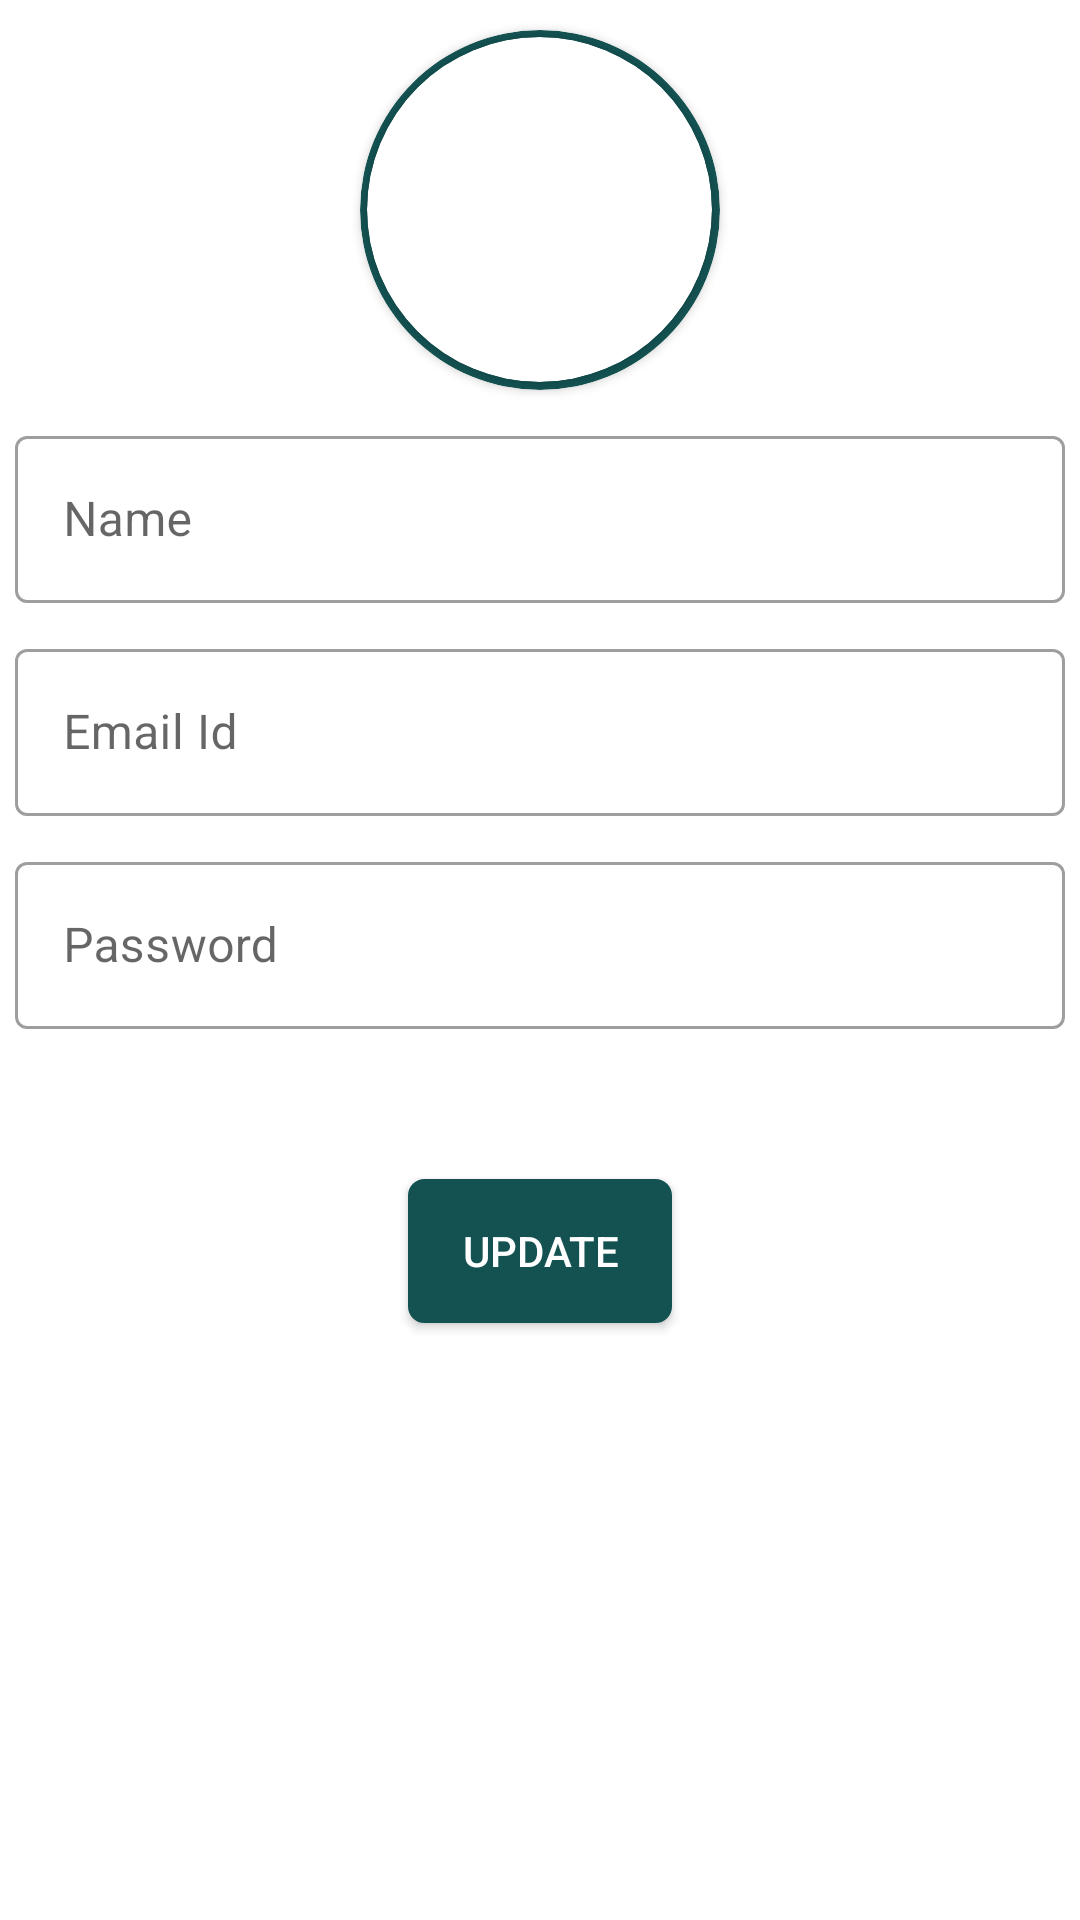

This screen was rendered from an Android layout file. Write that file and the resources it references.
<!-- AndroidManifest.xml: application theme Theme.GroceryShopApp -->
<!-- res/layout/activity_my_profile.xml -->
<?xml version="1.0" encoding="utf-8"?>
<androidx.constraintlayout.widget.ConstraintLayout xmlns:android="http://schemas.android.com/apk/res/android"
    xmlns:app="http://schemas.android.com/apk/res-auto"
    xmlns:tools="http://schemas.android.com/tools"
    android:layout_width="match_parent"
    android:layout_height="match_parent"
    android:layout_margin="@dimen/dp_10"
    tools:context=".activity.SignUpActivity">


    <androidx.cardview.widget.CardView
        android:id="@+id/cv_image"
        android:layout_width="120dp"
        android:layout_height="120dp"
        app:cardCornerRadius="250dp"
        android:layout_marginTop="@dimen/dp_10"
        app:layout_constraintTop_toTopOf="parent"
        app:layout_constraintLeft_toLeftOf="parent"
        app:layout_constraintRight_toRightOf="parent"
        app:cardBackgroundColor="@color/green_shade_1">

        <androidx.cardview.widget.CardView
            android:layout_width="115dp"
            android:layout_height="115dp"
            app:cardCornerRadius="250dp"
            android:layout_gravity="center">

            <ImageView
                android:layout_width="110dp"
                android:layout_height="110dp"
                android:src="@drawable/ic_launcher_foreground"
                android:scaleType="centerCrop"/>

        </androidx.cardview.widget.CardView>

    </androidx.cardview.widget.CardView>

    <com.google.android.material.textfield.TextInputLayout
        android:id="@+id/txil_name"
        android:layout_width="match_parent"
        android:layout_height="wrap_content"
        app:layout_constraintTop_toBottomOf="@+id/cv_image"
        android:layout_marginLeft="@dimen/dp_5"
        android:layout_marginRight="@dimen/dp_5"
        android:layout_marginTop="@dimen/dp_10"
        style="@style/Widget.MaterialComponents.TextInputLayout.OutlinedBox"
        >
        <com.google.android.material.textfield.TextInputEditText
            android:id="@+id/txet_name"
            android:layout_width="match_parent"
            android:layout_height="wrap_content"
            android:hint="@string/name"
            android:inputType="text"
            />
    </com.google.android.material.textfield.TextInputLayout>
    <com.google.android.material.textfield.TextInputLayout
        android:id="@+id/txil_emailid"
        android:layout_width="match_parent"
        android:layout_height="wrap_content"
        android:layout_marginTop="@dimen/dp_10"
        android:layout_marginLeft="@dimen/dp_5"
        android:layout_marginRight="@dimen/dp_5"
        app:layout_constraintTop_toBottomOf="@+id/txil_name"
        style="@style/Widget.MaterialComponents.TextInputLayout.OutlinedBox"
        >
        <com.google.android.material.textfield.TextInputEditText
            android:id="@+id/txet_emailid"
            android:layout_width="match_parent"
            android:layout_height="wrap_content"
            android:inputType="textEmailAddress"
            android:hint="@string/email_id"
            />
    </com.google.android.material.textfield.TextInputLayout>

    <com.google.android.material.textfield.TextInputLayout
        android:id="@+id/txil_password"
        android:layout_width="match_parent"
        android:layout_height="wrap_content"
        android:layout_marginTop="@dimen/dp_10"
        android:layout_marginLeft="@dimen/dp_5"
        android:layout_marginRight="@dimen/dp_5"
        app:layout_constraintTop_toBottomOf="@+id/txil_emailid"
        style="@style/Widget.MaterialComponents.TextInputLayout.OutlinedBox"
        >
        <com.google.android.material.textfield.TextInputEditText
            android:id="@+id/txet_password"
            android:layout_width="match_parent"
            android:layout_height="wrap_content"
            android:hint="@string/password"
            android:inputType="textPassword"
            />
    </com.google.android.material.textfield.TextInputLayout>


    <androidx.appcompat.widget.AppCompatButton
        android:id="@+id/btn_update"
        android:layout_width="wrap_content"
        android:layout_height="wrap_content"
        app:layout_constraintTop_toBottomOf="@+id/txil_password"
        app:layout_constraintRight_toRightOf="parent"
        app:layout_constraintLeft_toLeftOf="parent"
        android:layout_marginTop="@dimen/dp_50"
        android:text="@string/update"
        android:textColor="@color/white"
        android:background="@drawable/button_background_selector"
        />



</androidx.constraintlayout.widget.ConstraintLayout>
<!-- resources referenced by this layout -->
<resources>
  <color name="green_shade_1">#145252</color>
  <color name="white">#FFFFFFFF</color>
  <dimen name="dp_10">10dp</dimen>
  <dimen name="dp_5">5dp</dimen>
  <dimen name="dp_50">50dp</dimen>
  <!-- drawable button_background_selector (drawable) -->
  <?xml version="1.0" encoding="utf-8"?>
  <selector xmlns:android="http://schemas.android.com/apk/res/android">
      <item android:state_pressed="true" android:drawable="@drawable/button_background_view_pressed" />
      <item android:state_focused="true" android:drawable="@drawable/button_background_view" />
      <item android:drawable="@drawable/button_background_view" />
  </selector>
  <string name="email_id">Email Id</string>
  <string name="name">Name</string>
  <string name="password">Password</string>
  <string name="update">Update</string>
  <style name="Theme.GroceryShopApp" parent="Theme.MaterialComponents.DayNight.DarkActionBar">
          
          <item name="colorPrimary">@color/green_shade_1</item>
          <item name="colorPrimaryVariant">@color/green_shade_2</item>
          <item name="colorOnPrimary">@color/white</item>
          
          <item name="colorSecondary">@color/teal_200</item>
          <item name="colorSecondaryVariant">@color/teal_700</item>
          <item name="colorOnSecondary">@color/black</item>
          
          <item name="android:statusBarColor" tools:targetApi="l">?attr/colorPrimaryVariant</item>
          
      </style>
  <!-- drawable button_background_view_pressed (drawable-v24) -->
  <?xml version="1.0" encoding="utf-8"?>
  <shape xmlns:android="http://schemas.android.com/apk/res/android"
      android:shape="rectangle"
      >
      <corners android:radius="@dimen/dp_5" />
      <stroke android:color="@color/green_shade_1" android:width="@dimen/dp_1"/>
      <solid android:color="@color/green_shade_2"/>
  
  
  
  </shape>
  <!-- drawable button_background_view (drawable) -->
  <?xml version="1.0" encoding="utf-8"?>
  <shape xmlns:android="http://schemas.android.com/apk/res/android"
      android:shape="rectangle"
      >
  
      <corners android:radius="@dimen/dp_5" />
      <stroke android:color="@color/green_shade_1" android:width="@dimen/dp_1"/>
      <solid android:color="@color/green_shade_1"/>
  
  
  
  </shape>
  <color name="green_shade_2">#009999</color>
  <color name="teal_200">#FF03DAC5</color>
  <color name="teal_700">#FF018786</color>
  <color name="black">#FF000000</color>
  <dimen name="dp_1">1dp</dimen>
</resources>
